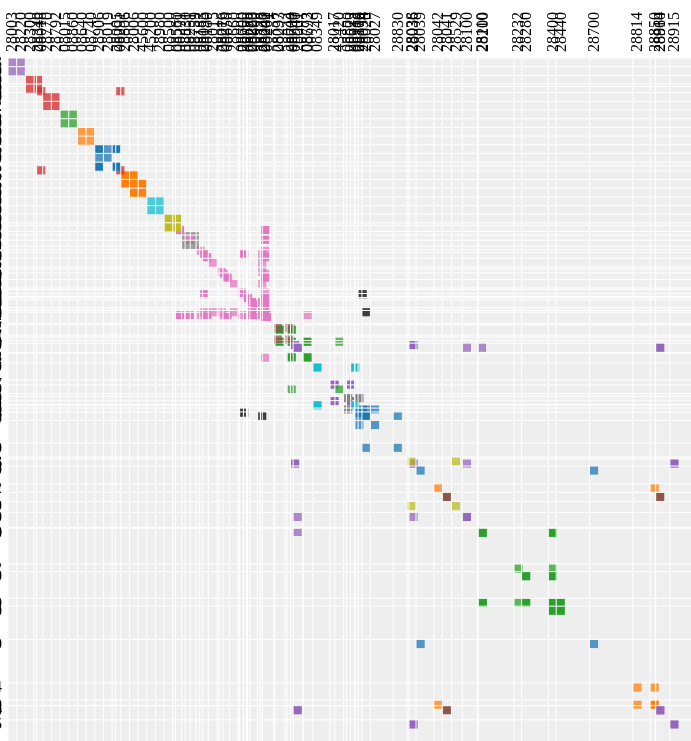
D3 v2 page, settled after 480 driven frames (8 s of simulated time); the page loaded 1 data file(s).



var margin = {top: 80, right: 0, bottom: 10, left: 80},
    width = 720,
    height = 720;

var x = d3.scale.ordinal().rangeBands([0, width]),
    z = d3.scale.linear().domain([0, 4]).clamp(true),
    c = d3.scale.category10().domain(d3.range(10));

var svg = d3.select("body").append("svg")
    .attr("width", width + margin.left + margin.right)
    .attr("height", height + margin.top + margin.bottom)
    .style("margin-left", -margin.left + "px")
  .append("g")
    .attr("transform", "translate(" + margin.left + "," + margin.top + ")");

d3.json("300km.json", function(miserables) {
  var matrix = [],
      nodes = miserables.nodes,
      n = nodes.length;

  // Compute index per node.
  nodes.forEach(function(node, i) {
    node.index = i;
    node.count = 0;
    matrix[i] = d3.range(n).map(function(j) { return {x: j, y: i, z: 0}; });
  });

  // Convert links to matrix; count character occurrences.
  miserables.links.forEach(function(link) {
    matrix[link.source][link.target].z += link.num_payments;
    matrix[link.target][link.source].z += link.num_payments;
    matrix[link.source][link.source].z += link.num_payments;
    matrix[link.target][link.target].z += link.num_payments;
    nodes[link.source].count += link.num_payments;
    nodes[link.target].count += link.num_payments;
  });

  // Precompute the orders.
  var orders = {
    name: d3.range(n).sort(function(a, b) { return d3.ascending(nodes[a].name, nodes[b].name); }),
    count: d3.range(n).sort(function(a, b) { return nodes[b].count - nodes[a].count; }),
    group: d3.range(n).sort(function(a, b) { return nodes[b].group - nodes[a].group; })
  };

  // The default sort order.
  x.domain(orders.name);

  svg.append("rect")
      .attr("class", "background")
      .attr("width", width)
      .attr("height", height);

  var row = svg.selectAll(".row")
      .data(matrix)
    .enter().append("g")
      .attr("class", "row")
      .attr("transform", function(d, i) { return "translate(0," + x(i) + ")"; })
      .each(row);

  row.append("line")
      .attr("x2", width);

  row.append("text")
      .attr("x", -6)
      .attr("y", x.rangeBand() / 2)
      .attr("dy", ".32em")
      .attr("text-anchor", "end")
      .text(function(d, i) { return nodes[i].name; });

  var column = svg.selectAll(".column")
      .data(matrix)
    .enter().append("g")
      .attr("class", "column")
      .attr("transform", function(d, i) { return "translate(" + x(i) + ")rotate(-90)"; });

  column.append("line")
      .attr("x1", -width);

  column.append("text")
      .attr("x", 6)
      .attr("y", x.rangeBand() / 2)
      .attr("dy", ".32em")
      .attr("text-anchor", "start")
      .text(function(d, i) { return nodes[i].name; });

  function row(row) {
    var cell = d3.select(this).selectAll(".cell")
        .data(row.filter(function(d) { return d.z; }))
      .enter().append("rect")
        .attr("class", "cell")
        .attr("x", function(d) { return x(d.x); })
        .attr("width", x.rangeBand())
        .attr("height", x.rangeBand())
        .style("fill-opacity", function(d) { return z(d.z); })
        .style("fill", function(d) { return nodes[d.x].group == nodes[d.y].group ? c(nodes[d.x].group) : null; })
        .on("mouseover", mouseover)
        .on("mouseout", mouseout);
  }

  function mouseover(p) {
    d3.selectAll(".row text").classed("active", function(d, i) { return i == p.y; });
    d3.selectAll(".column text").classed("active", function(d, i) { return i == p.x; });
  }

  function mouseout() {
    d3.selectAll("text").classed("active", false);
  }

  d3.select("#order").on("change", function() {
    clearTimeout(timeout);
    order(this.value);
  });

  function order(value) {
    x.domain(orders[value]);

    var t = svg.transition().duration(2500);

    t.selectAll(".row")
        .delay(function(d, i) { return x(i) * 4; })
        .attr("transform", function(d, i) { return "translate(0," + x(i) + ")"; })
      .selectAll(".cell")
        .delay(function(d) { return x(d.x) * 4; })
        .attr("x", function(d) { return x(d.x); });

    t.selectAll(".column")
        .delay(function(d, i) { return x(i) * 4; })
        .attr("transform", function(d, i) { return "translate(" + x(i) + ")rotate(-90)"; });
  }

  var timeout = setTimeout(function() {
    order("group");
    d3.select("#order").property("selectedIndex", 2).node().focus();
  }, 5000);
});



### data: 300km.json
{
 "nodes": [
  {
   "group": 2,
   "name": "28400"
  },
  {
   "group": 10,
   "name": "28108"
  },
  {
   "group": 2,
   "name": "28232"
  },
  {
   "group": 18,
   "name": "28806"
  },
  {
   "group": 4,
   "name": "28915"
  },
  {
   "group": 5,
   "name": "28914"
  },
  {
   "group": 6,
   "name": "08240"
  },
  {
   "group": 6,
   "name": "08261"
  },
  "... 75 more items"
 ],
 "links": [
  {
   "source": 0,
   "num_payments": 3.0,
   "target": 2,
   "value": 317.7,
   "incomes": 317.7
  },
  {
   "source": 3,
   "num_payments": 4.0,
   "target": 67,
   "value": 371.9,
   "incomes": 371.9
  },
  {
   "source": 4,
   "num_payments": 6.0,
   "target": 22,
   "value": 415.1,
   "incomes": 415.1
  },
  {
   "source": 7,
   "num_payments": 5.0,
   "target": 6,
   "value": 125.8,
   "incomes": 125.8
  },
  {
   "source": 8,
   "num_payments": 4.0,
   "target": 6,
   "value": 190.6,
   "incomes": 190.6
  },
  {
   "source": 9,
   "num_payments": 3.0,
   "target": 6,
   "value": 160.6,
   "incomes": 160.6
  },
  {
   "source": 10,
   "num_payments": 8.0,
   "target": 64,
   "value": 658.4,
   "incomes": 658.4
  },
  {
   "source": 12,
   "num_payments": 4.0,
   "target": 21,
   "value": 417.8,
   "incomes": 417.8
  },
  "... 52 more items"
 ]
}